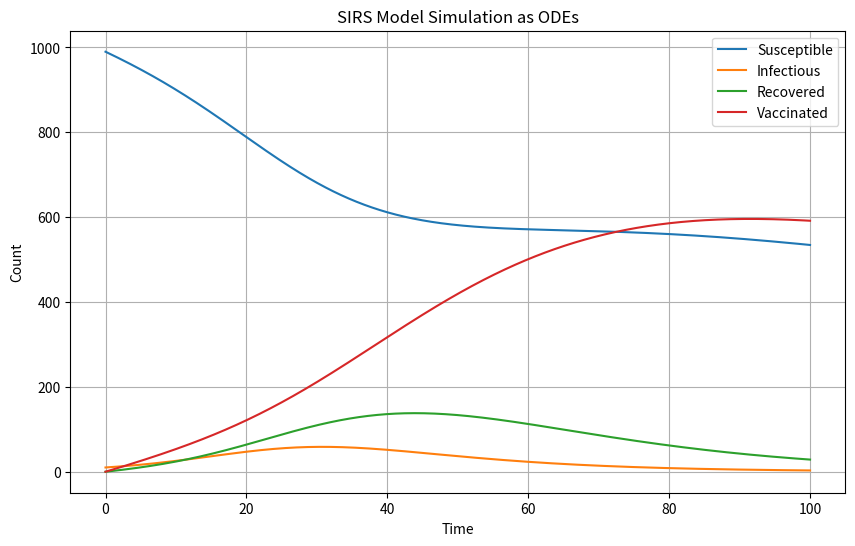

Recreate this plot in Python.
import numpy as np
import matplotlib.pyplot as plt
from scipy.integrate import odeint

# Parameters
beta = 0.3       # Constant transmission rate
gamma = 0.1      # Recovery rate
lambda_val = 0.05  # Immunity loss rate
alpha = 0.08     # Immunity waning rate
sigma = 0.005    # Vaccination rate (fraction of susceptibles vaccinated per day)
delta = 0.01     # Demographic balanced birth and death rate
initial_population = 1000  # Total population size

# System of ODEs
def sirs_model(y, t, beta, gamma, lambda_val, alpha, sigma, delta):
    S, I, R, V = y

    dSdt = delta - (beta * S * I) / (S + I + R + V) + lambda_val * R - sigma * S
    dIdt = (beta * S * I) / (S + I + R + V) - gamma * I - alpha * I - delta * I
    dRdt = gamma * I + alpha * I - lambda_val * R - delta * R
    dVdt = sigma * S + alpha * R - delta * V

    return [dSdt, dIdt, dRdt, dVdt]

# Initial conditions
S0 = 0.99 * initial_population
I0 = 0.01 * initial_population
R0 = 0.0
V0 = 0.0

# Time points
t = np.linspace(0, 100, 1000)

# Solve the ODEs
solution = odeint(sirs_model, [S0, I0, R0, V0], t, args=(beta, gamma, lambda_val, alpha, sigma, delta))
S, I, R, V = solution.T

# Plot the results
plt.figure(figsize=(10, 6))
plt.plot(t, S, label='Susceptible')
plt.plot(t, I, label='Infectious')
plt.plot(t, R, label='Recovered')
plt.plot(t, V, label='Vaccinated')
plt.xlabel('Time')
plt.ylabel('Count')
plt.title('SIRS Model Simulation as ODEs')
plt.legend()
plt.grid()
plt.show()
